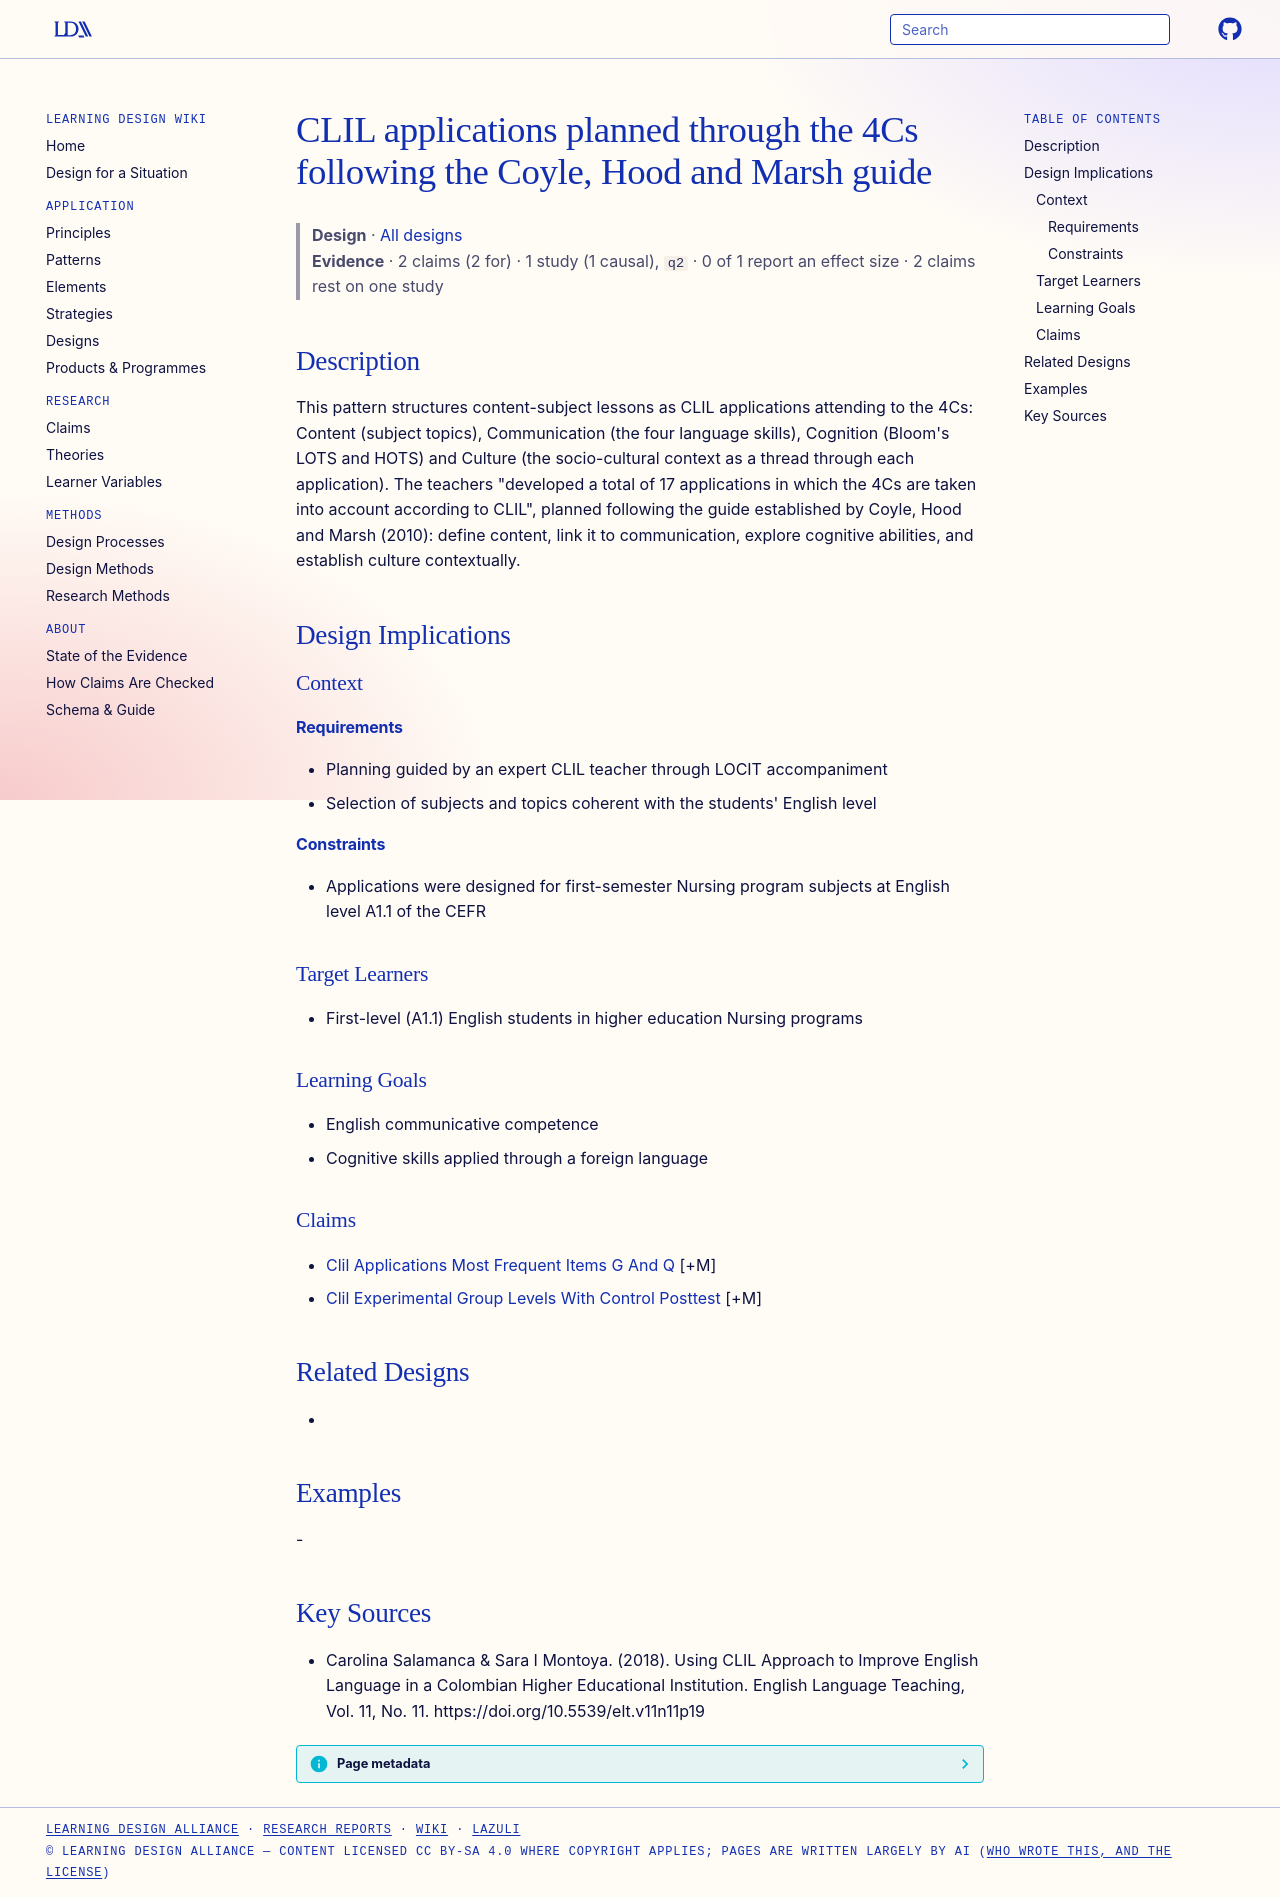

repository: Learning-Design-Alliance/learning-wiki · page: designs/clil-4cs-application-design-pattern/index.html · generator: mkdocs

---
type: design
id: clil-4cs-application-design-pattern
title: CLIL applications planned through the 4Cs following the Coyle, Hood and Marsh guide
description: "This pattern structures content-subject lessons as CLIL applications attending to the 4Cs: Content (subject topics), Communication (the four language skills), Cognition (Bloom's LOTS and HOTS) and Culture (the socio-c..."
status: review
generated:
  by: "process:settle-candidates"
  at: 2026-11-01
sources:
  - id: carolina-salamanca-sara-i-montoya-2018
    resource: "https://doi.org/10.5539/elt.v11n11p19"
    title: "Carolina Salamanca & Sara I Montoya. (2018). Using CLIL Approach to Improve English Language in a Colombian Higher Educational Institution. English Language Teaching, Vol. 11, No. 11. https://doi.org/10.5539/elt.v11n11p19"
    author: "Carolina Salamanca & Sara I Montoya"
---

# CLIL applications planned through the 4Cs following the Coyle, Hood and Marsh guide

> **Design** · [All designs](index.md)
> **Evidence** · 2 claims (2 for) · 1 study (1 causal), `q2` · 0 of 1 report an effect size · 2 claims rest on one study

## Description
This pattern structures content-subject lessons as CLIL applications attending to the 4Cs: Content (subject topics), Communication (the four language skills), Cognition (Bloom's LOTS and HOTS) and Culture (the socio-cultural context as a thread through each application). The teachers "developed a total of 17 applications in which the 4Cs are taken into account according to CLIL", planned following the guide established by Coyle, Hood and Marsh (2010): define content, link it to communication, explore cognitive abilities, and establish culture contextually.

## Design Implications

### Context
#### Requirements
- Planning guided by an expert CLIL teacher through LOCIT accompaniment
- Selection of subjects and topics coherent with the students' English level
#### Constraints
- Applications were designed for first-semester Nursing program subjects at English level A1.1 of the CEFR

### Target Learners
- First-level (A1.1) English students in higher education Nursing programs

### Learning Goals
- English communicative competence
- Cognitive skills applied through a foreign language

### Claims
- [Clil Applications Most Frequent Items G And Q](../claims/clil-applications-most-frequent-items-g-and-q.md) [+M]
- [Clil Experimental Group Levels With Control Posttest](../claims/clil-experimental-group-levels-with-control-posttest.md) [+M]

## Related Designs
- 

## Examples
-

## Key Sources
- Carolina Salamanca & Sara I Montoya. (2018). Using CLIL Approach to Improve English Language in a Colombian Higher Educational Institution. English Language Teaching, Vol. 11, No. 11. https://doi.org/10.5539/elt.v11n11p19
